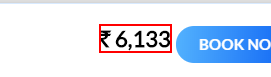
Task: Travel Automate
Workflow: Flowchart1

Step 1: get-text from the element '6,133' in window 'Makemytrip' (chrome.exe)

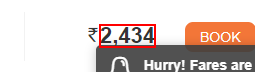
Step 2: get-text from the element in window 'Flight Booking, Cheap Flights at Lowest Airfare - Goibibo' (chrome.exe)
